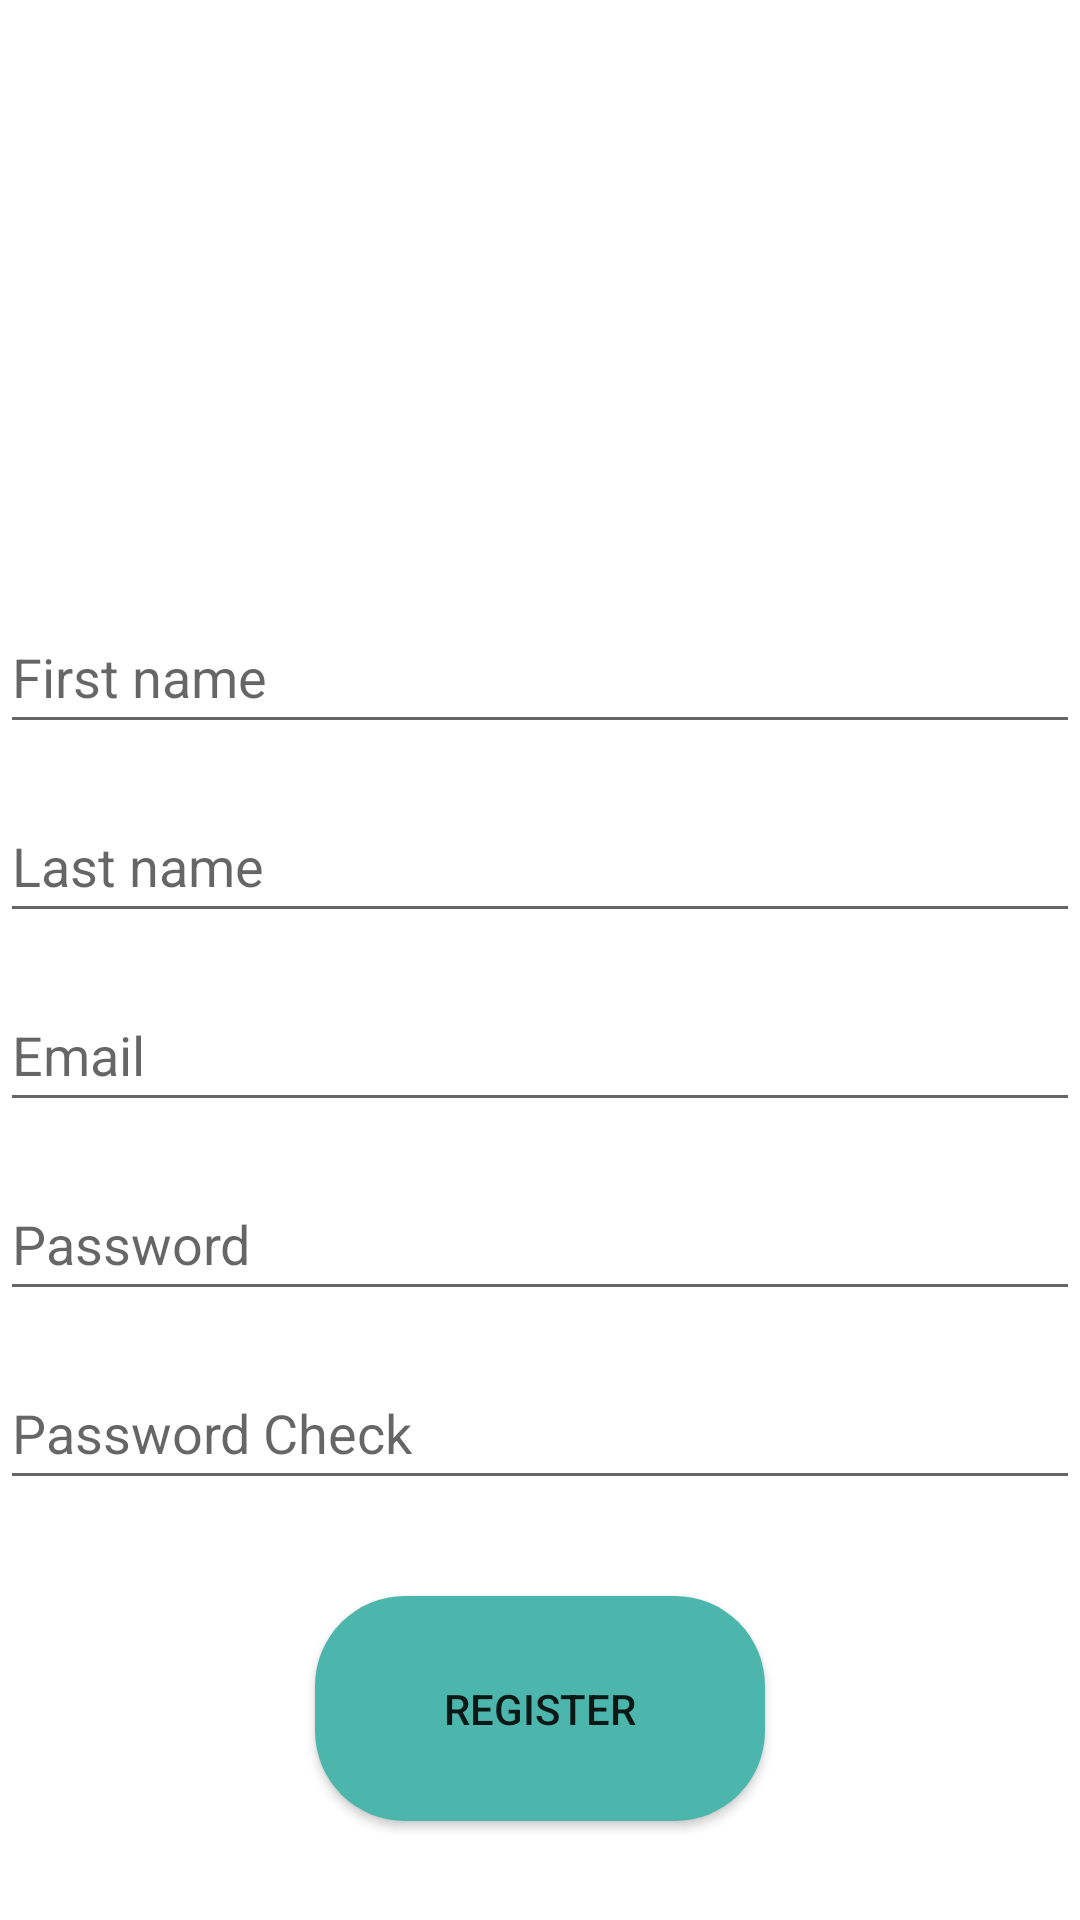

Reconstruct the res/layout file that produces this screen, plus the resources it refers to.
<!-- AndroidManifest.xml: application theme Theme.MobileDev2023 -->
<!-- res/layout/activity_register.xml -->
<RelativeLayout xmlns:android="http://schemas.android.com/apk/res/android"
    android:id="@+id/registerLayout"
    android:layout_width="match_parent"
    android:layout_height="match_parent">

    

    <EditText
        android:id="@+id/register_editTextFirstName"
        android:layout_width="match_parent"
        android:layout_height="wrap_content"
        android:layout_marginTop="200dp"
        android:hint="First name"
        android:minHeight="48dp"
        android:visibility="visible" />

    <EditText
        android:id="@+id/register_editTextLastName"
        android:layout_width="match_parent"
        android:layout_height="wrap_content"
        android:layout_below="@id/register_editTextFirstName"
        android:layout_centerInParent="true"
        android:layout_marginTop="15dp"
        android:minHeight="48dp"
        android:hint="Last name"
        android:visibility="visible" />

    <EditText
        android:id="@+id/register_editTextEmail"
        android:layout_width="match_parent"
        android:layout_height="wrap_content"
        android:layout_below="@id/register_editTextLastName"
        android:layout_centerInParent="true"
        android:layout_marginTop="15dp"
        android:minHeight="48dp"
        android:hint="Email"
        android:visibility="visible" />

    <EditText
        android:id="@+id/register_editTextPassword"
        android:layout_width="match_parent"
        android:layout_height="wrap_content"
        android:layout_below="@id/register_editTextEmail"
        android:layout_centerInParent="true"
        android:layout_marginTop="15dp"
        android:minHeight="48dp"
        android:hint="Password"
        android:visibility="visible" />

    <EditText
        android:id="@+id/register_editTextPasswordCheck"
        android:layout_width="match_parent"
        android:layout_height="wrap_content"
        android:layout_below="@id/register_editTextPassword"
        android:layout_centerInParent="true"
        android:layout_marginTop="15dp"
        android:minHeight="48dp"
        android:hint="Password Check"
        android:visibility="visible" />

    

    <Button
        android:id="@+id/register_button"
        android:layout_width="150dp"
        android:layout_height="75dp"
        android:layout_below="@id/register_editTextPasswordCheck"
        android:layout_centerHorizontal="true"
        android:layout_marginTop="32dp"
        android:text="Register"
        android:visibility="visible"
        android:background="@drawable/rounded_bg3"
        />

    <TextView
        android:id="@+id/register_textViewToggle"
        android:layout_width="wrap_content"
        android:layout_height="wrap_content"
        android:layout_below="@id/register_button"
        android:layout_centerHorizontal="true"
        android:layout_marginTop="50dp"
        android:minHeight="48dp"
        android:onClick="toggleMode"
        android:hint="Already have an account? Log in here."
        android:visibility="visible" />
</RelativeLayout>
<!-- resources referenced by this layout -->
<resources>
  <!-- drawable rounded_bg3 (drawable) -->
  <shape xmlns:android="http://schemas.android.com/apk/res/android"
      android:shape="rectangle">
      <corners android:radius="30dp" /> 
      <solid android:color="@color/teal_300" /> 
  </shape>
  <style name="Theme.MobileDev2023" parent="Theme.MaterialComponents.DayNight.DarkActionBar">
          
          <item name="colorPrimary">@color/teal_500</item>
          <item name="colorPrimaryVariant">@color/teal_700</item>
          <item name="colorOnPrimary">@color/white</item>
          
          <item name="colorSecondary">@color/teal_200</item>
          <item name="colorSecondaryVariant">@color/teal_700</item>
          <item name="colorOnSecondary">@color/black</item>
          
          <item name="android:statusBarColor">?attr/colorPrimaryVariant</item>
          
      </style>
  <color name="teal_300">#FF4DB6AC</color>
  <color name="teal_500">#FF009688</color>
  <color name="teal_700">#FF00796B</color>
  <color name="white">#FFFFFFFF</color>
  <color name="teal_200">#FF80CBC4</color>
  <color name="black">#FF000000</color>
</resources>
